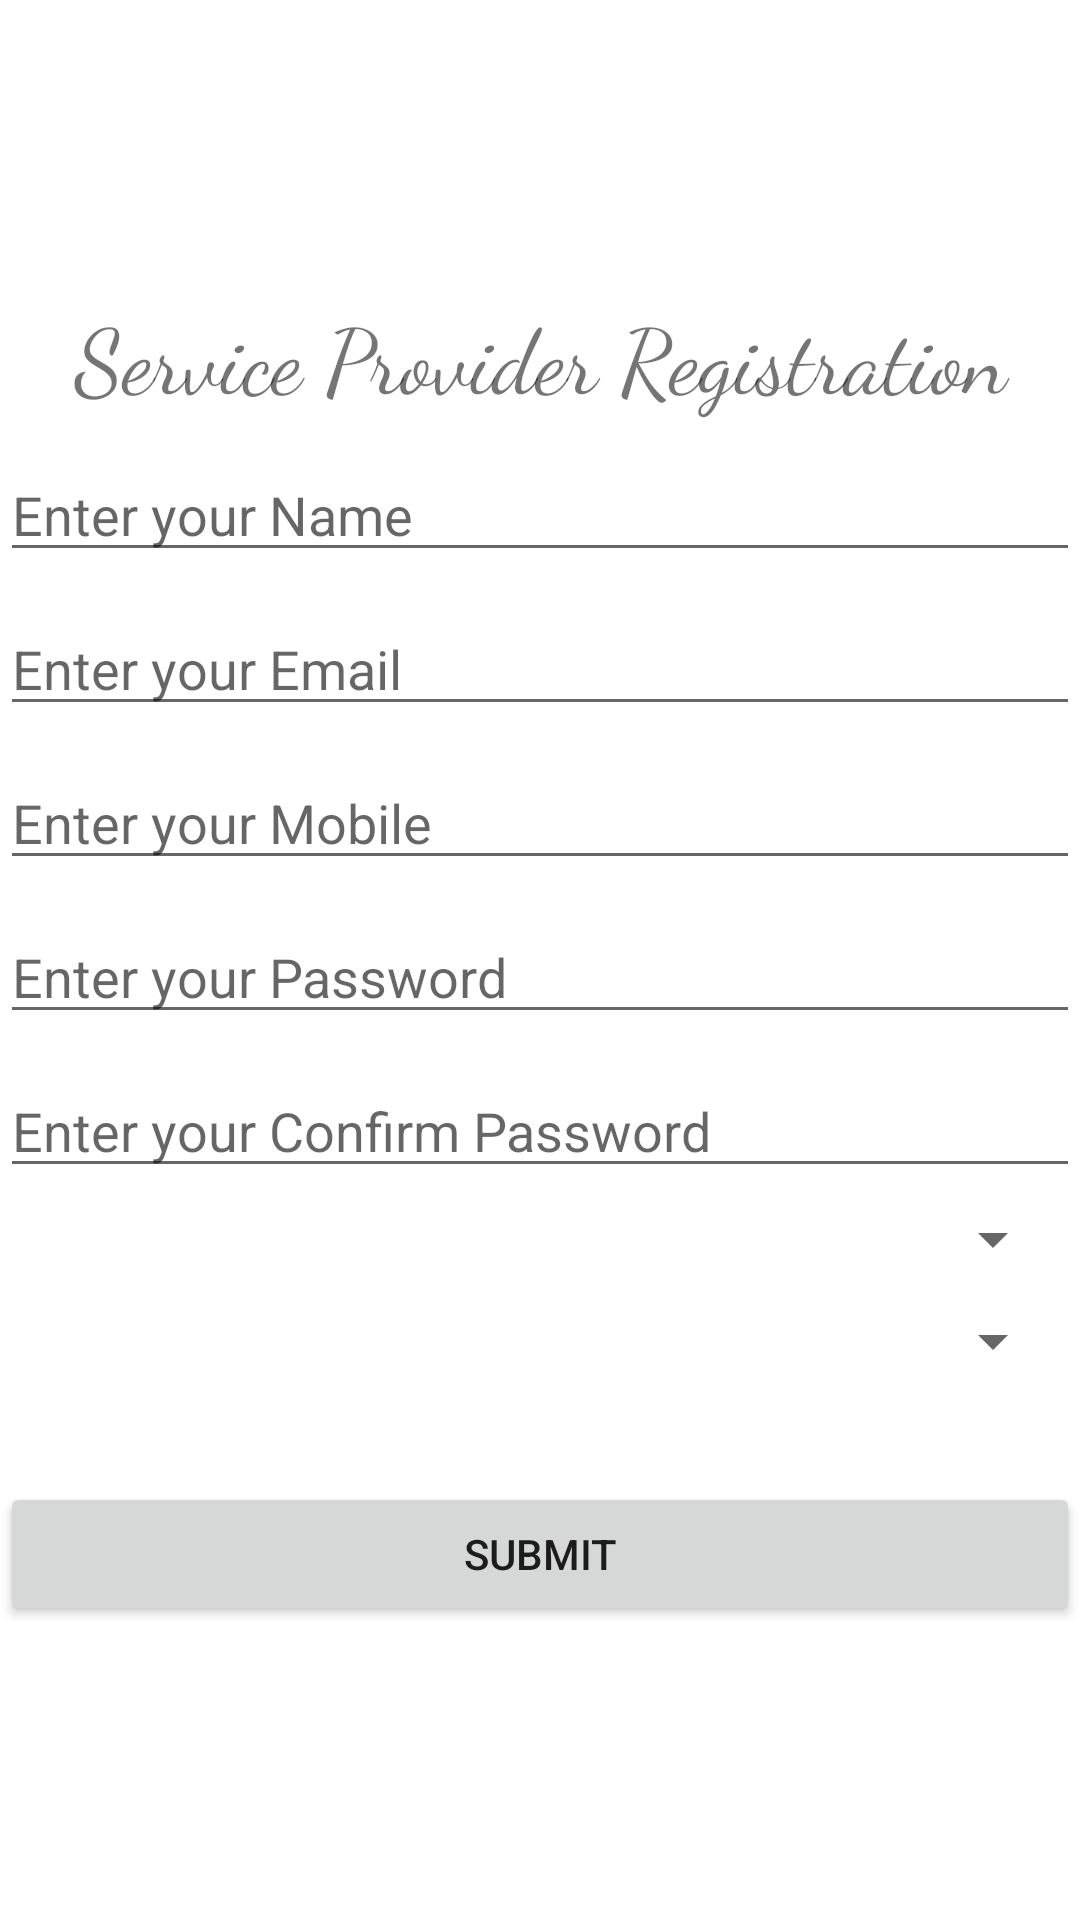

This screen was rendered from an Android layout file. Write that file and the resources it references.
<!-- AndroidManifest.xml: application theme AppTheme -->
<!-- res/layout/activity_service_provide_reg.xml -->
<?xml version="1.0" encoding="utf-8"?>
<LinearLayout xmlns:android="http://schemas.android.com/apk/res/android"
    xmlns:app="http://schemas.android.com/apk/res-auto"
    xmlns:tools="http://schemas.android.com/tools"
    android:layout_width="match_parent"
    android:layout_height="match_parent"
    tools:context=".ServiceProvideReg"
    android:orientation="vertical"
    android:gravity="center">
    <TextView
        android:layout_width="match_parent"
        android:layout_height="wrap_content"
        android:id="@+id/tvTitlesp"
        android:text="Service Provider Registration"
        android:fontFamily="cursive"
        android:gravity="center"
        android:textSize="30dp"/>

    <EditText
        android:layout_marginTop="10dp"
        android:layout_width="match_parent"
        android:layout_height="wrap_content"
        android:id="@+id/etNamesp"
        android:hint="Enter your Name"/>

    <EditText
        android:layout_marginTop="10dp"
    android:layout_width="match_parent"
    android:layout_height="wrap_content"
    android:id="@+id/etEmailsp"
    android:hint="Enter your Email"/>

    <EditText
        android:layout_marginTop="10dp"
    android:layout_width="match_parent"
    android:layout_height="wrap_content"
    android:id="@+id/etMobilesp"
    android:hint="Enter your Mobile"/>

    <EditText
        android:layout_marginTop="10dp"
    android:layout_width="match_parent"
    android:layout_height="wrap_content"
    android:id="@+id/etPasssp"
    android:hint="Enter your Password"/>

    <EditText
        android:layout_marginTop="10dp"
    android:layout_width="match_parent"
    android:layout_height="wrap_content"
    android:id="@+id/etConfpasssp"
    android:hint="Enter your Confirm Password"/>

    <Spinner
        android:layout_marginTop="10dp"
        android:layout_width="match_parent"
        android:layout_height="wrap_content"
        android:id="@+id/spinCitysp"

        android:layout_margin="5dp"/>
    <Spinner
        android:layout_marginTop="10dp"
        android:layout_width="match_parent"
        android:layout_height="wrap_content"
        android:id="@+id/spinStypesp"
        android:layout_margin="5dp"/>

    <Button
        android:layout_marginTop="30dp"
        android:layout_width="match_parent"
        android:layout_height="wrap_content"
        android:id="@+id/btnSubmitsp"
        android:text="Submit"/>






</LinearLayout>
<!-- resources referenced by this layout -->
<resources>
  <style name="AppTheme" parent="Theme.AppCompat.Light.NoActionBar">
          
          <item name="colorPrimary">@color/colorPrimary</item>
          <item name="colorPrimaryDark">@color/colorPrimaryDark</item>
          <item name="colorAccent">@color/colorAccent</item>
          <item name="android:textSize">16sp</item>
          <item name="colorControlNormal">@color/black</item>
          <item name="fontFamily">@font/segoeui</item>
          <item name="android:editTextColor">#295055</item>
          <item name="android:textColorPrimary">#295055</item>
          <item name="android:textColorSecondary">#295055</item>
          <item name="android:textColorTertiary">#295055</item>
          <item name="android:textColorPrimaryInverse">#295055</item>
          <item name="android:textColorSecondaryInverse">#295055</item>
          <item name="android:textColorTertiaryInverse">#295055</item>
  
      </style>
  <color name="colorPrimary">#039ee3</color>
  <color name="colorPrimaryDark">#007bff</color>
  <color name="colorAccent">#17a2b8</color>
  <color name="black">#1b1b1b</color>
</resources>
